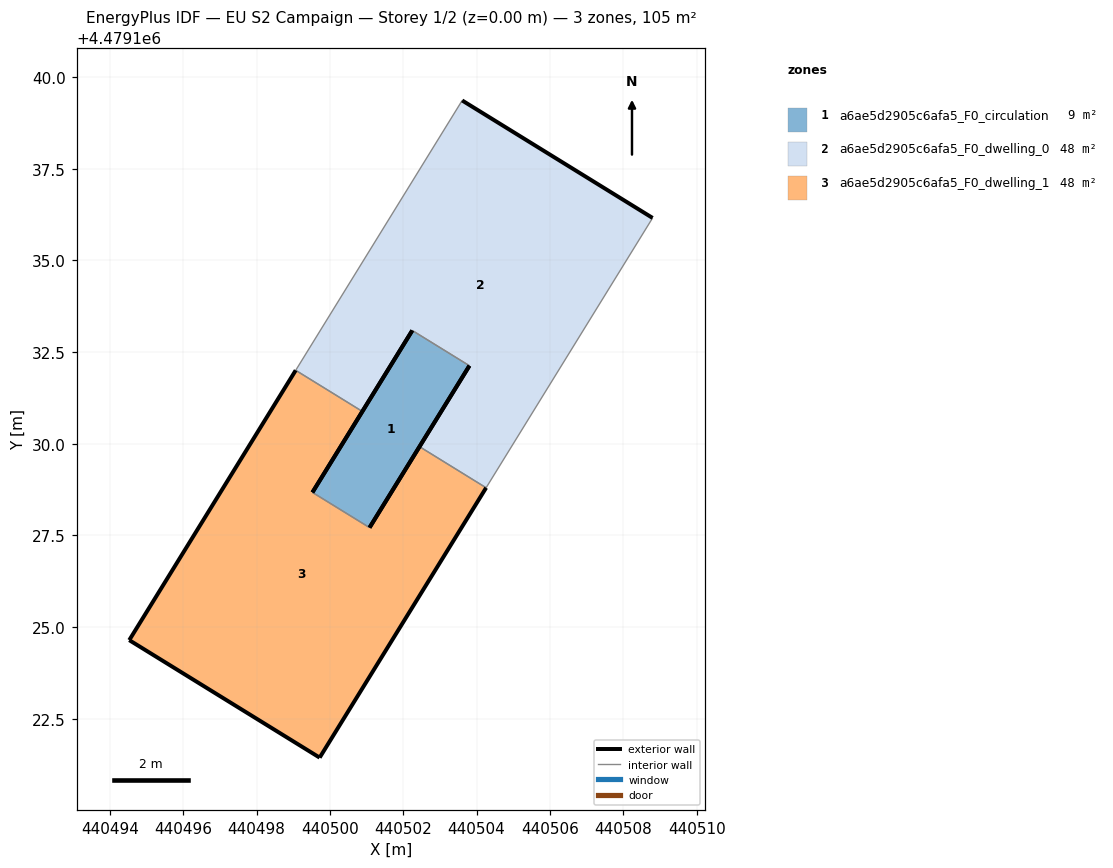
=== STOREY PLAN SPEC (per zone: floor XY polygon, exterior-wall plan segments, windows/doors) ===
zone 1: a6ae5d2905c6afa5_F0_circulation  (9.5 m²)
  floor: (440501.08, 4479127.71) (440503.80, 4479132.13) (440502.25, 4479133.09) (440499.52, 4479128.67)
  exterior wall: (440503.80, 4479132.13) – (440501.08, 4479127.71)  [5.2 m]
  exterior wall: (440499.52, 4479128.67) – (440502.25, 4479133.09)  [5.2 m]
  interior walls: 2
zone 2: a6ae5d2905c6afa5_F0_dwelling_0  (48.0 m²)
  floor: (440504.26, 4479128.80) (440508.80, 4479136.16) (440503.61, 4479139.36) (440499.07, 4479132.00) (440500.89, 4479130.88) (440502.25, 4479133.09) (440503.80, 4479132.13) (440502.44, 4479129.92)
  exterior wall: (440502.44, 4479129.92) – (440503.80, 4479132.13)  [2.6 m]
  exterior wall: (440502.25, 4479133.09) – (440500.89, 4479130.88)  [2.6 m]
  exterior wall: (440503.61, 4479139.36) – (440508.80, 4479136.16)  [6.1 m]
  interior walls: 5
zone 3: a6ae5d2905c6afa5_F0_dwelling_1  (48.0 m²)
  floor: (440499.72, 4479121.44) (440504.26, 4479128.80) (440502.44, 4479129.92) (440501.08, 4479127.71) (440499.52, 4479128.67) (440500.89, 4479130.88) (440499.07, 4479132.00) (440494.53, 4479124.65)
  exterior wall: (440494.53, 4479124.65) – (440499.07, 4479132.00)  [8.6 m]
  exterior wall: (440500.89, 4479130.88) – (440499.52, 4479128.67)  [2.6 m]
  exterior wall: (440501.08, 4479127.71) – (440502.44, 4479129.92)  [2.6 m]
  exterior wall: (440504.26, 4479128.80) – (440499.72, 4479121.44)  [8.6 m]
  exterior wall: (440499.72, 4479121.44) – (440494.53, 4479124.65)  [6.1 m]
  interior walls: 3

=== DERIVED (storey summary) ===
Building: EU S2 Campaign
Storey: 1 of 2  (floor level z = 0.00 m)
Storey gross floor area: 105.4 m²
Zones on this storey: 3
  - a6ae5d2905c6afa5_F0_circulation: floor 9.5 m²; exterior wall 10.4 m (31.1 m²); WWR 0.0%
  - a6ae5d2905c6afa5_F0_dwelling_0: floor 48.0 m²; exterior wall 11.3 m (33.9 m²); WWR 0.0%
  - a6ae5d2905c6afa5_F0_dwelling_1: floor 48.0 m²; exterior wall 28.6 m (85.7 m²); WWR 0.0%
Zone adjacency (shared interzone walls):
  - a6ae5d2905c6afa5_F0_circulation ↔ a6ae5d2905c6afa5_F0_dwelling_0
  - a6ae5d2905c6afa5_F0_circulation ↔ a6ae5d2905c6afa5_F0_dwelling_1
  - a6ae5d2905c6afa5_F0_dwelling_0 ↔ a6ae5d2905c6afa5_F0_dwelling_1